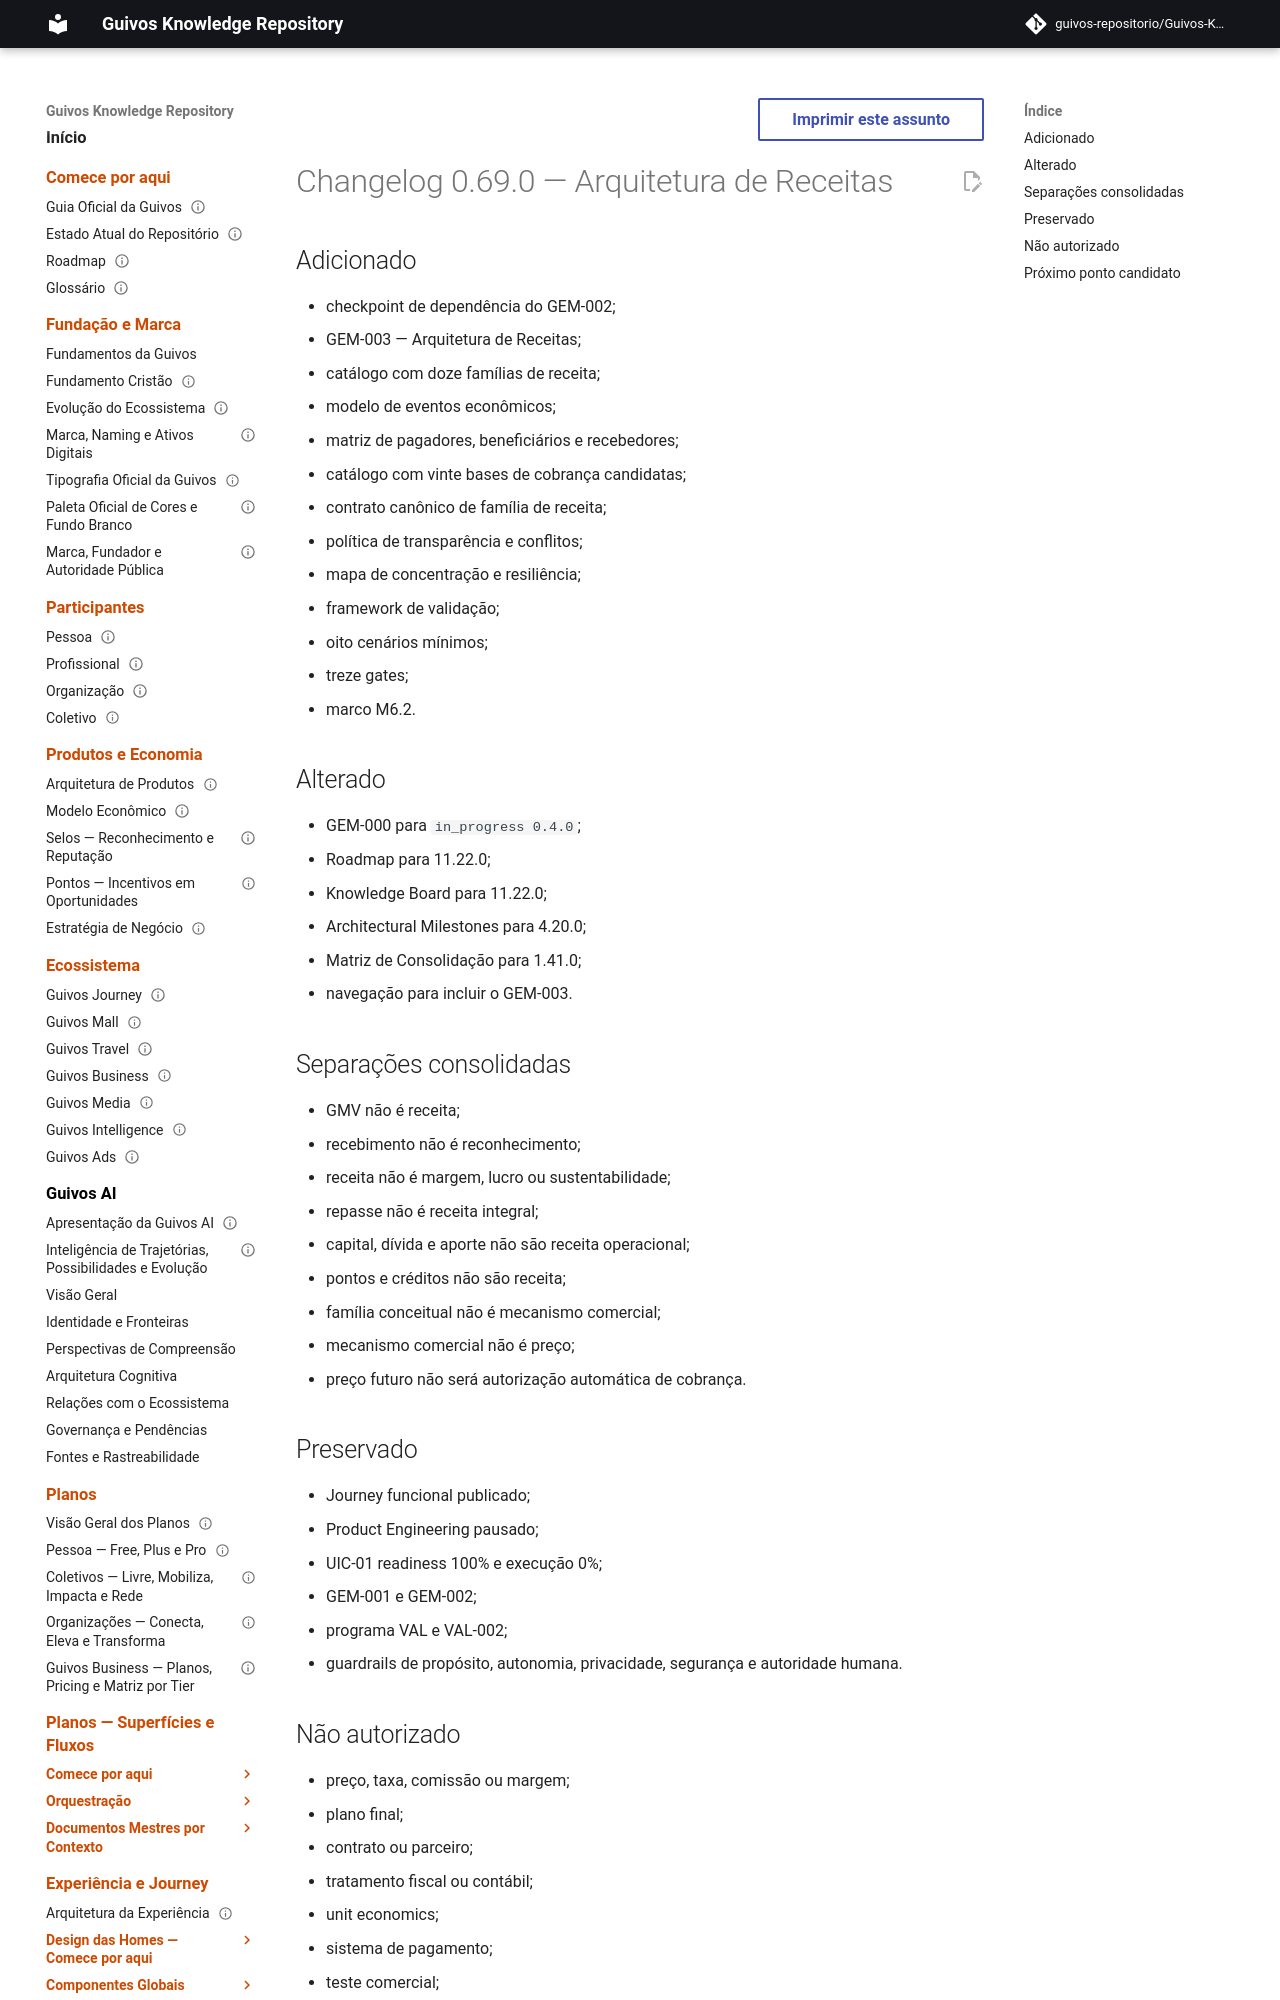

repository: guivos-repositorio/Guivos-Knowledge-Repository · page: project/changelog-0.69.0-gem-003/index.html · generator: mkdocs

---
id: CHANGELOG-0.69.0-GEM-003
title: Changelog 0.69.0 — Arquitetura de Receitas
status: active
version: 0.69.0
owner: Guivos
last_updated: 2026-07-21
related:
  - GEM-003
  - M6.2
---

# Changelog 0.69.0 — Arquitetura de Receitas

## Adicionado

- checkpoint de dependência do GEM-002;
- GEM-003 — Arquitetura de Receitas;
- catálogo com doze famílias de receita;
- modelo de eventos econômicos;
- matriz de pagadores, beneficiários e recebedores;
- catálogo com vinte bases de cobrança candidatas;
- contrato canônico de família de receita;
- política de transparência e conflitos;
- mapa de concentração e resiliência;
- framework de validação;
- oito cenários mínimos;
- treze gates;
- marco M6.2.
